The GitHub repository JuliaQuero/img_dataset contains a labelled image folder "V231" with 5 categories: backdoor malware, PUP, packed malware, trojan malware, worm malware. Examples follow, each with its label.

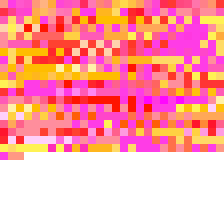
Label: trojan malware

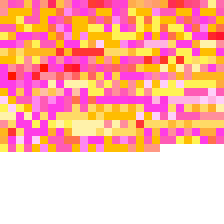
Label: worm malware

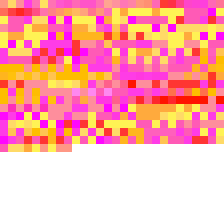
Label: PUP

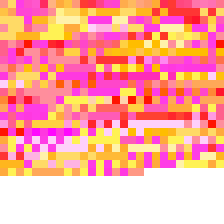
Label: worm malware

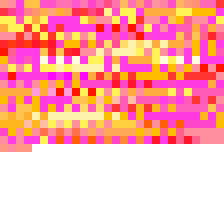
Label: backdoor malware

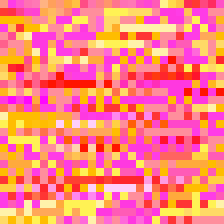
Label: trojan malware
